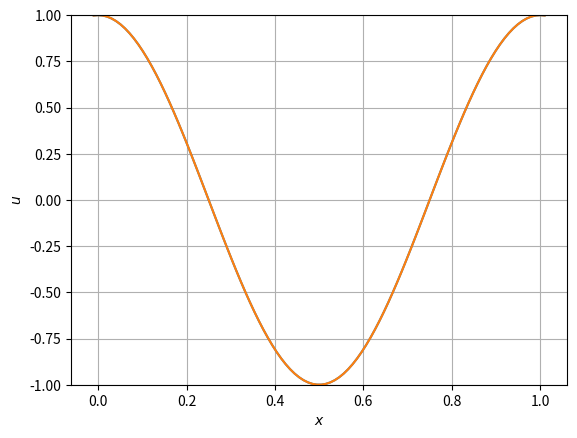
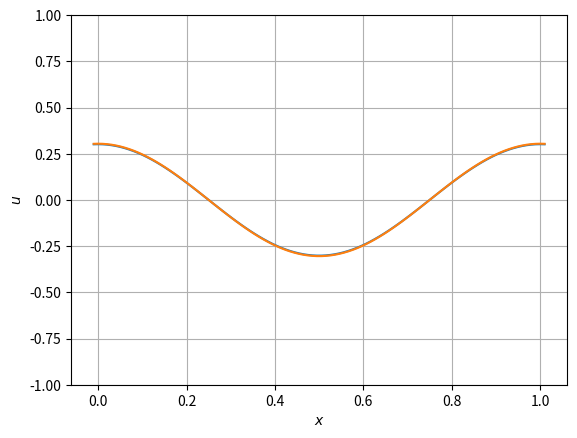
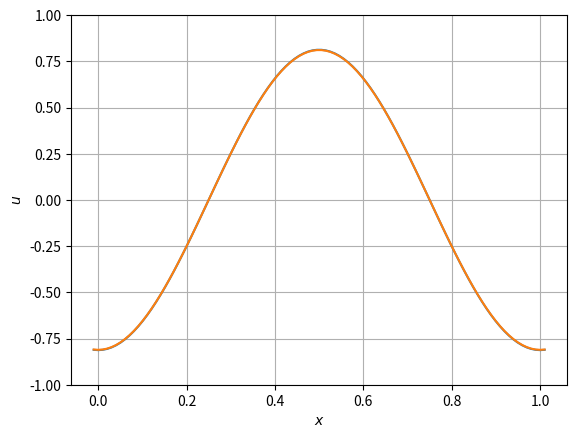
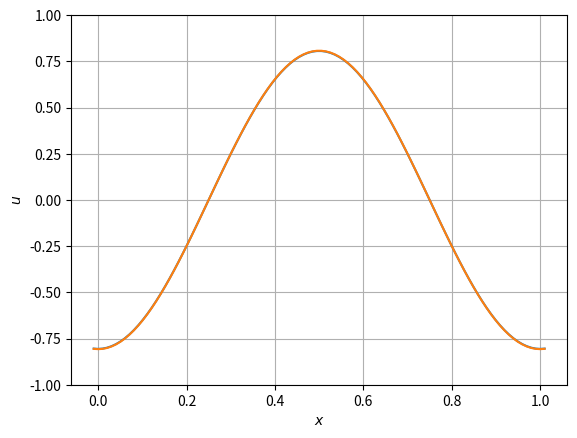
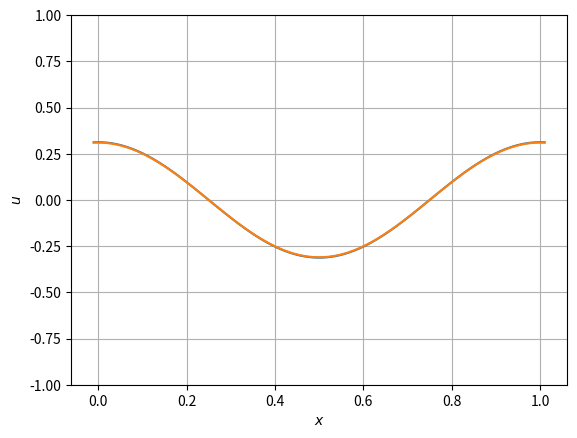
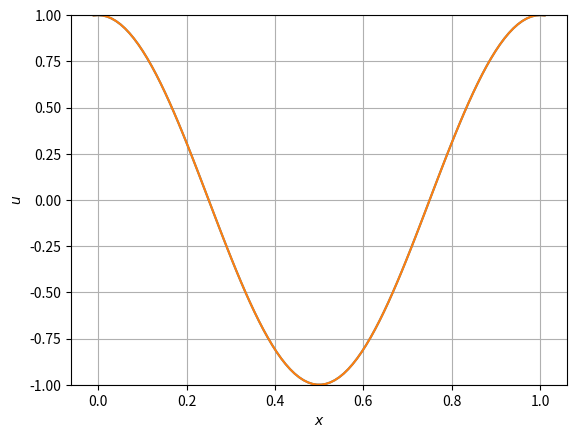

Reproduce these figures in Python, in order.
"""
The ODE d_{tt} u = c^2 d_{xx} u is trasnformed to a first-order ODE by introducing
v = du/dt: 
            d/dt (u, v) = (v, c^2 d_{xx} u)
"""
import numpy as np
import matplotlib.pyplot as plt


class wave_eq:
    def __init__(self,init_m,init_n):
        self.M = init_m
        self.N = init_n
        self.x_grid = np.linspace(0,1,self.M)
        dx = self.x_grid[1]-self.x_grid[0]
        self.x_grid = np.hstack((-dx, self.x_grid, self.x_grid[-1]+dx ))
        self.t_grid = np.linspace(0, 1, self.N + 2)
        self.solution = []


    def forward_euler_solver(self,g):
        M = self.M
        N = self.N 

        h = self.x_grid[1] - self.x_grid[0]
        k = self.t_grid[1] - self.t_grid[0]

        r = k/h
        u = np.zeros(shape = (M+2,N+2))

        u[:,0] = g(self.x_grid)

        print(N,M,len(self.t_grid))
        for i in range(N+1):
            print('time step {}/{}'.format(i+1,N+1))
            if (i == 0):
                u[1:-1,i+1]   = u[1:-1,i] +  (r**2)   *(u[2:,i]   - 2*u[1:-1,i] + u[:-2,i])
            else:
                u[1:-1,i+1]   = 2*u[1:-1,i] - u[1:-1,i-1] + (r**2)*(u[2:,i]   - 2*u[1:-1,i] + u[:-2,i])

            u[ 0,i+1]  = u[-3,i+1]
            u[-1,i+1]  = u[ 2,i+1]

        self.solution = u


def init_c_g(x):
    return np.cos(2*np.pi*x)

    
def analytical_sol(t,x):
    return 0.5 *( np.cos(2*np.pi*(x-t)) + np.cos(2*np.pi*(x+t)) )

obj = wave_eq(init_m=100, init_n=1000)
obj.forward_euler_solver(g=init_c_g)

#%%
nt = obj.solution.shape[1]
ylim = [np.min(obj.solution), np.max(obj.solution)]

for i in range(1,nt,200):
    plt.figure()
    plt.plot(obj.x_grid, obj.solution[:,i])
    plt.plot(obj.x_grid, analytical_sol(obj.t_grid[i], obj.x_grid))
    plt.ylim(ylim)
    plt.grid()
    plt.xlabel(r'$x$')
    plt.ylabel(r'$u$')
